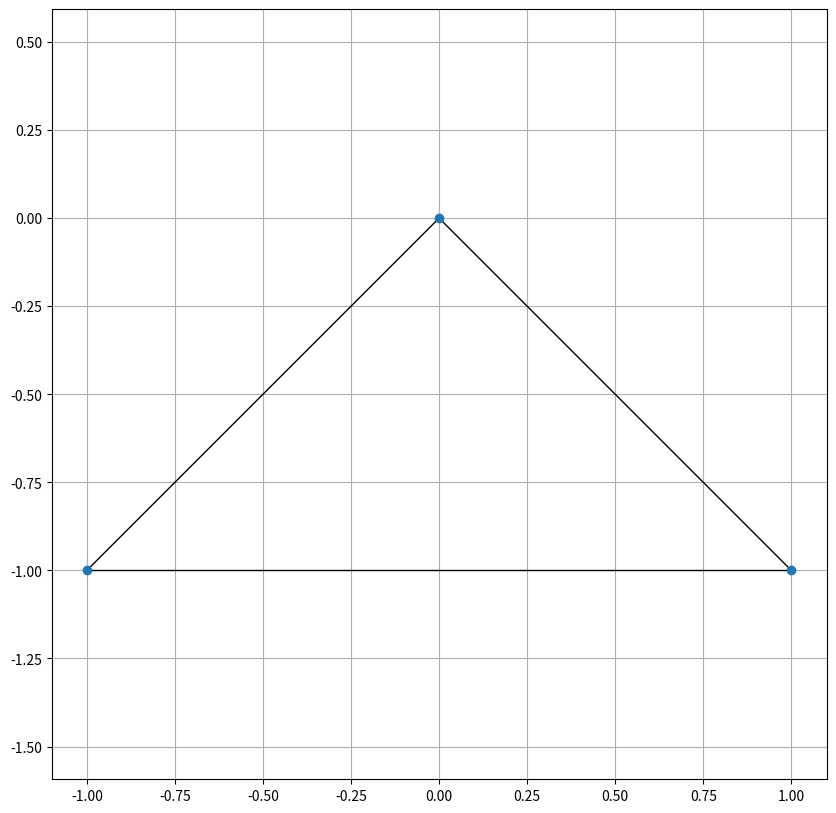

This chart was generated by the following Python code:
import os
import numpy as np
import matplotlib.pyplot as plt
import scipy.sparse.linalg as spla
from   matplotlib import collections  as mc

#os.system('mode con: cols=100 lines=50')
np.set_printoptions(linewidth=np.inf)

# =========== Functions

def drawStricks( ps, sticks, ax=None, color='k', lw=1, ls='-' ):
    if ax is None: ax = plt.gca()
    lines = []
    for i1,i2 in sticks:
        p1 = ps[i1][:2]
        p2 = ps[i2][:2]
        lines.append( [p1,p2] )
    lc = mc.LineCollection(lines, colors=color, linewidths=lw, linestyle=ls  )
    ax.add_collection(lc)
    #ax.axis('equal')

def build_Jacobian( sticks, ps ):
    nst = len(sticks)
    nps = len(ps)
    l0s = np.zeros( len(sticks) )
    hs  = np.zeros( (len(sticks),3) )  
    for ib,(i,j) in enumerate(sticks):
        d       = ps[i] - ps[j]
        l       = np.linalg.norm( d )
        l0s[ib] = l
        hs [ib] = d/l
    J = np.zeros( (nst, 3*nps) )
    for ib,(i,j) in enumerate(sticks):
        J[ib,3*i:3*i+3] = -hs[ib]
        J[ib,3*j:3*j+3] = +hs[ib]
    return J, l0s, hs

def build_MassMatrix( ms ):
    nps = len(ms)
    M_diag = np.zeros(3*nps)
    for i, m in enumerate(ms):
        M_diag[i*3:i*3+3] = m
    M = np.diag(M_diag)
    return M

# =========== Setup the system
    
# Masses of the points
ms = np.array([
10.0,  # Mass of point 1 (heavier)
1.0 ,  # Mass of point 2
1.5 ,  # Mass of point 3
])

# Positions of the points
ps = np.array([ 
    [ 0.0,  0.0, 0.0],
    [+1.0, -1.0, 0.0],
    [-1.0, -1.0, 0.0],
])

# Sticks connecting the points
sticks = [
    (0,1),
    (1,2),
    (2,0),
]

# =========== Main Body

J, l0s, hs = build_Jacobian  ( sticks, ps )
M          = build_MassMatrix( ms )

# Compute the matrix A  system
A = J @ M @ J.T

# Output the final matrix J and A to the console
print("Matrix J:\n", J)
print("Matrix A:\n", A)

plt.figure(figsize=(10,10))
drawStricks( ps, sticks, ax=None, color='k', lw=1, ls='-' )
plt.plot( ps[:,0], ps[:,1], 'o')
plt.grid()
plt.axis('equal')
plt.show()